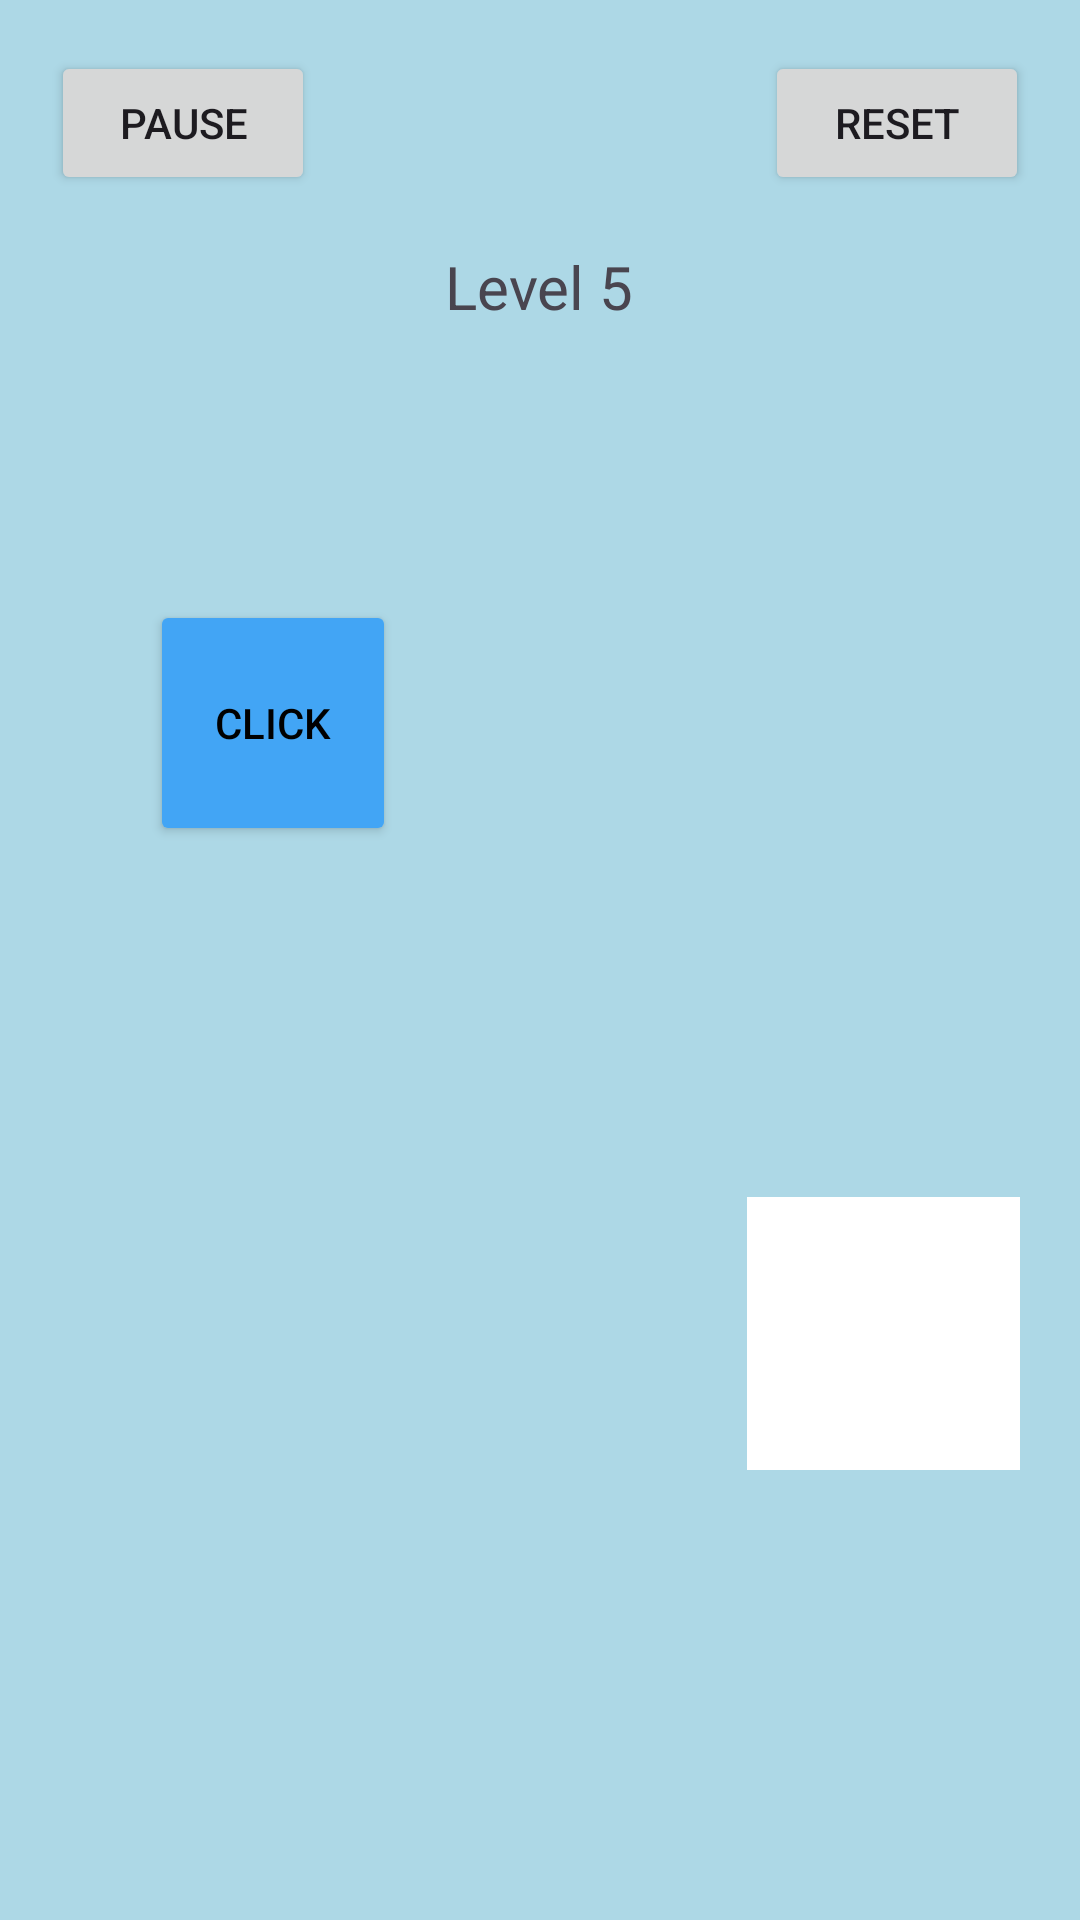

Reconstruct the res/layout file that produces this screen, plus the resources it refers to.
<!-- AndroidManifest.xml: application theme Theme.Gp7_minigame -->
<!-- res/layout/activity_level_5.xml -->
<?xml version="1.0" encoding="utf-8"?>
<RelativeLayout xmlns:android="http://schemas.android.com/apk/res/android"
    android:id="@+id/rootLayout"
    android:layout_width="match_parent"
    android:layout_height="match_parent"
    android:background="#ADD8E6">

    <Button
        android:id="@+id/btnPause"
        android:layout_width="wrap_content"
        android:layout_height="wrap_content"
        android:text="@string/pause_button"
        android:layout_alignParentStart="true"
        android:layout_margin="17dp" />

    <Button
        android:id="@+id/btnReset"
        android:layout_width="wrap_content"
        android:layout_height="wrap_content"
        android:text="@string/reset_button"
        android:layout_alignParentEnd="true"
        android:layout_margin="17dp" />

    <TextView
        android:id="@+id/tvHint"
        android:layout_width="wrap_content"
        android:layout_height="wrap_content"
        android:text="@string/level_5"
        android:textSize="20sp"
        android:layout_centerHorizontal="true"
        android:layout_marginTop="82dp" />

    <ImageView
        android:id="@+id/targetArea"
        android:layout_width="91dp"
        android:layout_height="91dp"
        android:layout_marginStart="249dp"
        android:layout_marginTop="399dp"
        android:background="#FFFFFF" />

    <Button
        android:id="@+id/btnDrag"
        android:layout_width="82dp"
        android:layout_height="82dp"
        android:layout_marginStart="50dp"
        android:layout_marginTop="200dp"
        android:backgroundTint="#42A5F5"
        android:text="@string/click_text"
        android:textColor="#000000" />

</RelativeLayout>
<!-- resources referenced by this layout -->
<resources>
  <string name="click_text">Click</string>
  <string name="level_5">Level 5</string>
  <string name="pause_button">Pause</string>
  <string name="reset_button">Reset</string>
  <style name="Theme.Gp7_minigame" parent="Base.Theme.Gp7_minigame" />
  <style name="Base.Theme.Gp7_minigame" parent="Theme.Material3.DayNight.NoActionBar">
          
          
      </style>
</resources>
